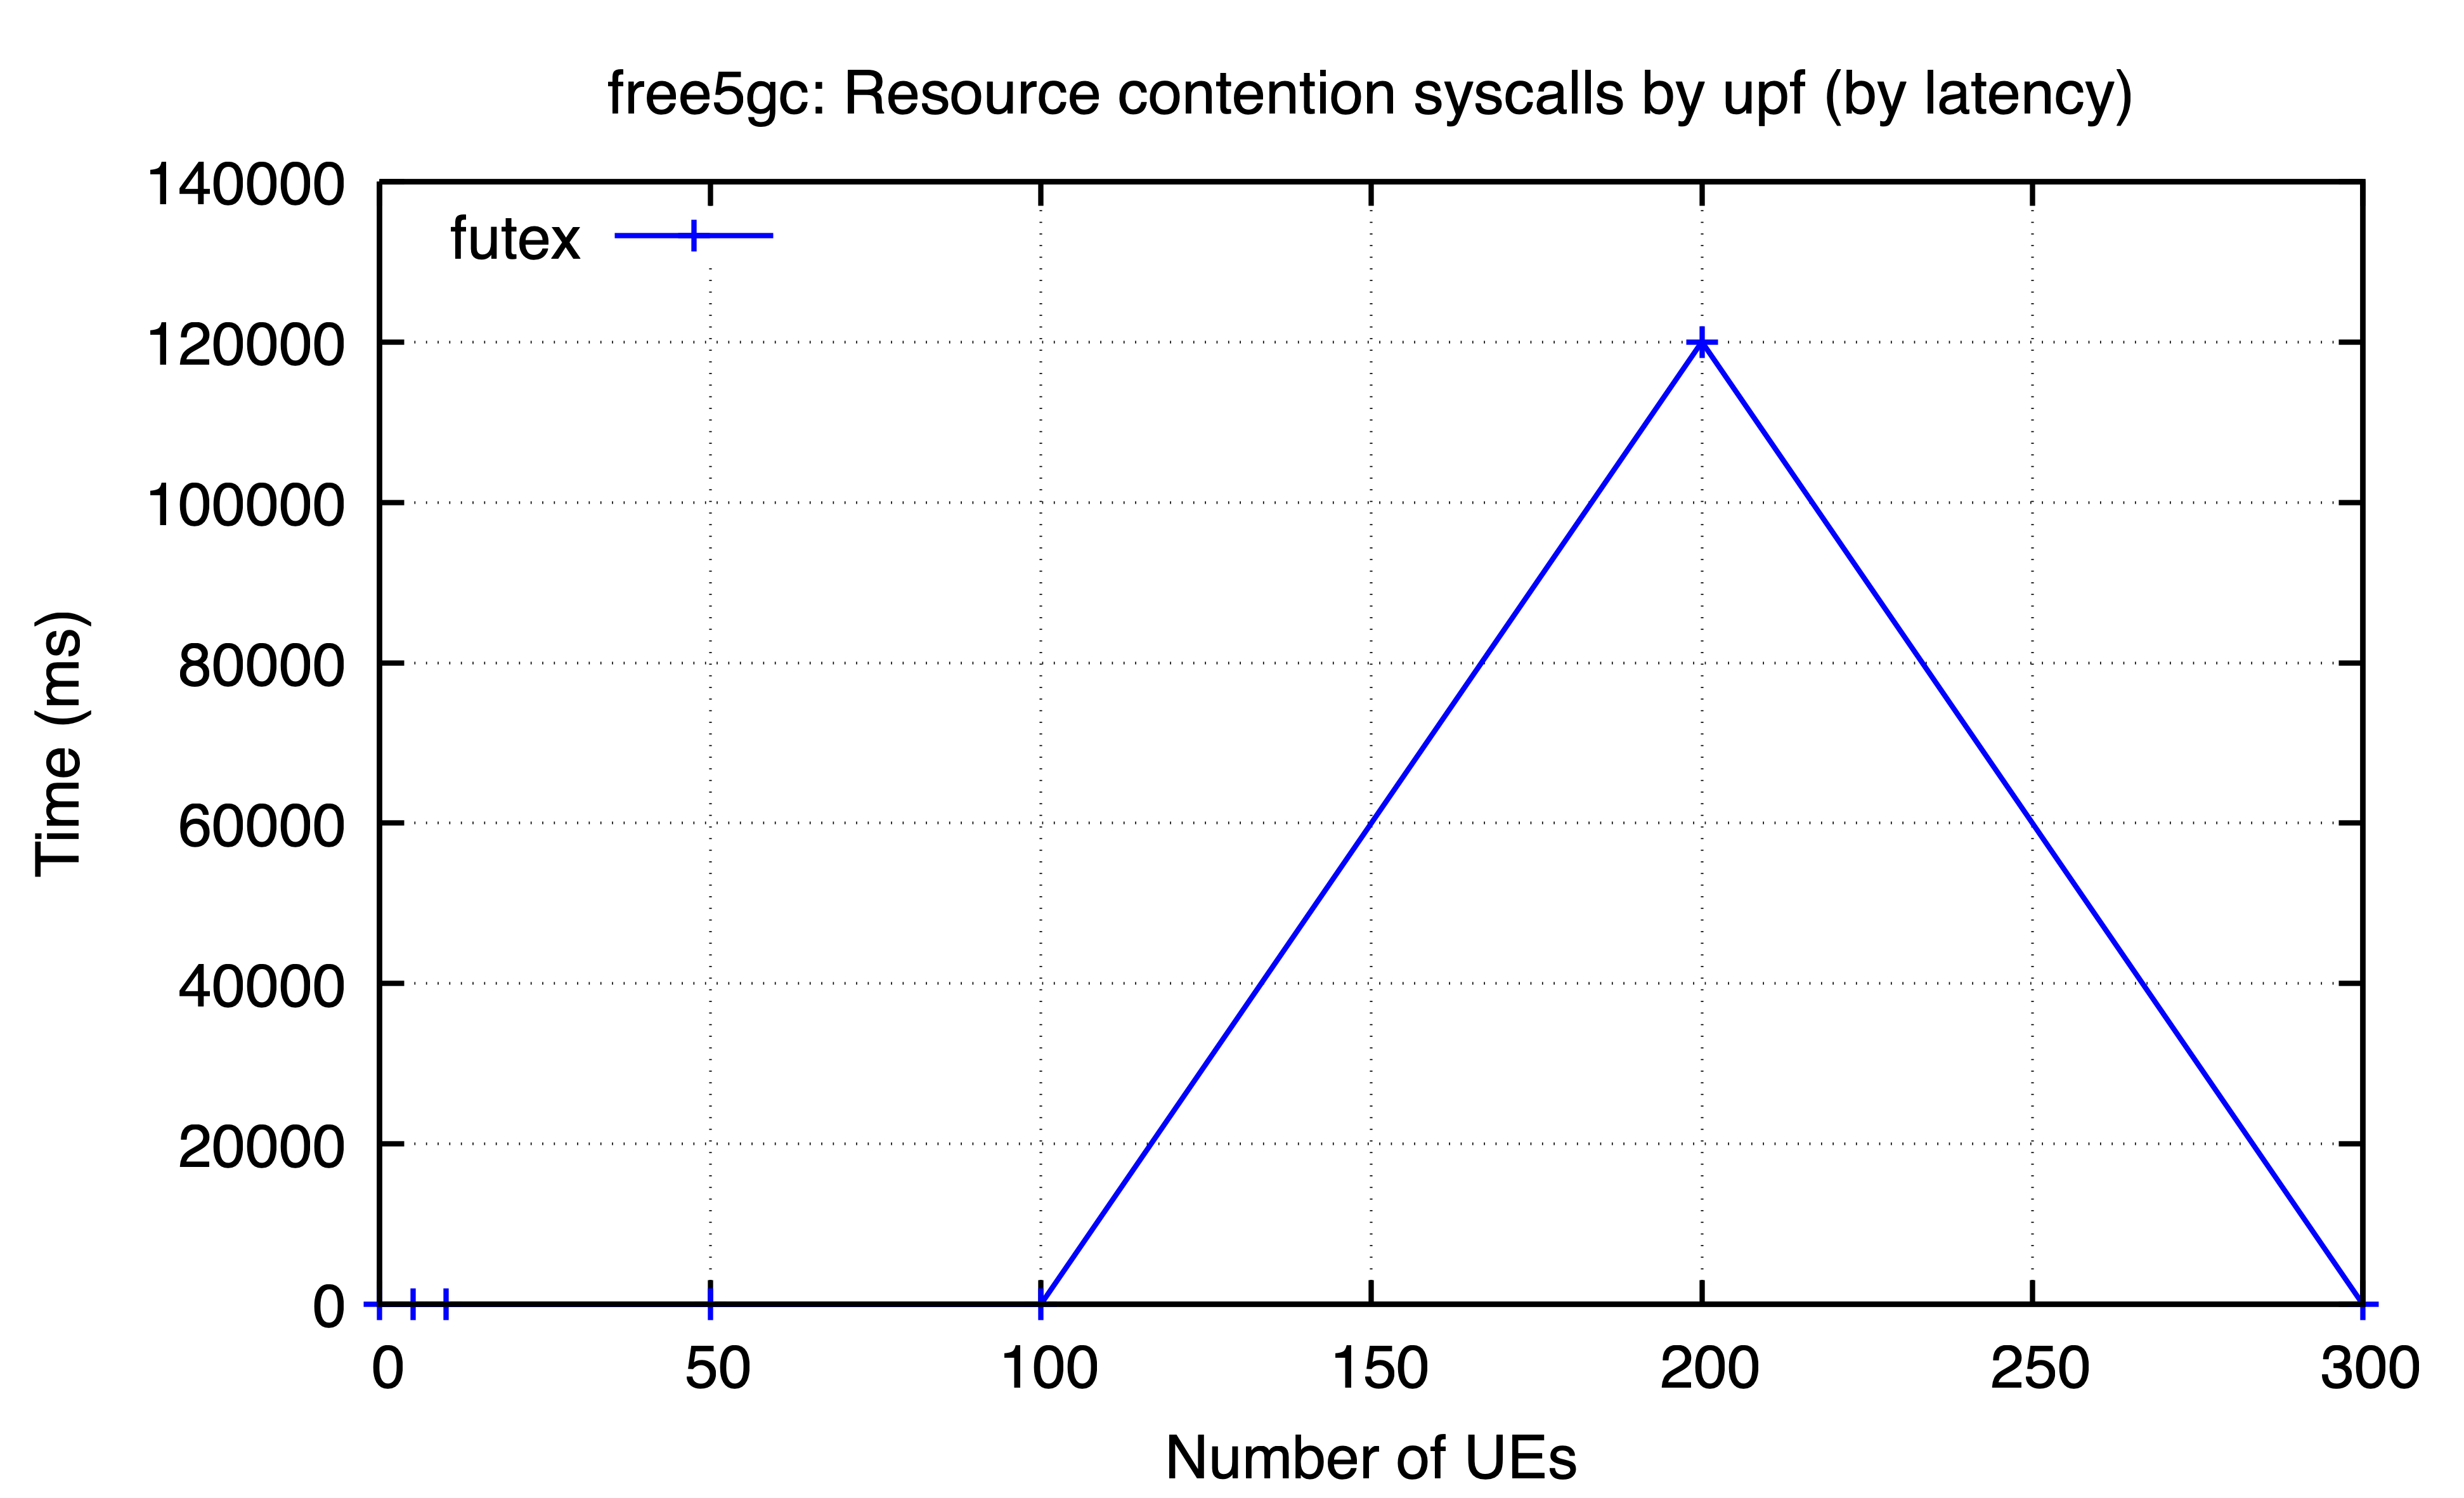

Data behind this chart, as committed beside it:
ues, futex
0, 0.0197
5, 0.4826
10, 0.4902
50, 0.01367
100, 0.5942
200, 120011
300, 0.01113
